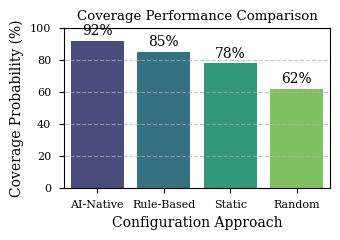
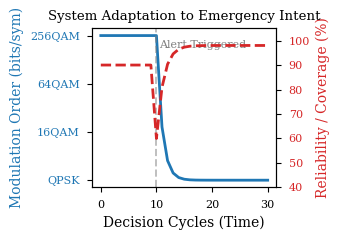
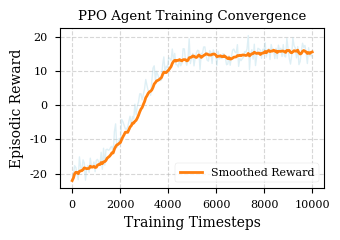

These figures' Python source, in order:

import matplotlib.pyplot as plt
import seaborn as sns
import numpy as np
import pandas as pd
import os
from pathlib import Path

# Configure Plot Styles for IEEE Papers
plt.style.use('seaborn-v0_8-paper')
sns.set_palette("colorblind")
plt.rcParams['font.family'] = 'serif'
plt.rcParams['font.serif'] = ['Times New Roman'] + plt.rcParams['font.serif']
plt.rcParams['axes.labelsize'] = 10
plt.rcParams['font.size'] = 10
plt.rcParams['legend.fontsize'] = 8
plt.rcParams['xtick.labelsize'] = 8
plt.rcParams['ytick.labelsize'] = 8
plt.rcParams['figure.figsize'] = (3.5, 2.5) # IEEE single column width is ~3.5 inches
plt.rcParams['savefig.dpi'] = 300
plt.rcParams['figure.autolayout'] = True

OUTPUT_DIR = Path("figs")
OUTPUT_DIR.mkdir(exist_ok=True)

def plot_coverage_comparison():
    """Figure 1: Coverage Comparison"""
    # Data from Table III
    data = {
        'Method': ['AI-Native', 'Rule-Based', 'Static', 'Random'],
        'Coverage (%)': [92, 85, 78, 62]
    }
    df = pd.DataFrame(data)

    plt.figure()
    ax = sns.barplot(x='Method', y='Coverage (%)', data=df, hue='Method', palette='viridis', legend=False)
    
    # Add value labels
    for i in ax.containers:
        ax.bar_label(i, fmt='%.0f%%', label_type='edge', padding=2)

    plt.title('Coverage Performance Comparison')
    plt.ylabel('Coverage Probability (%)')
    plt.xlabel('Configuration Approach')
    plt.ylim(0, 100)
    plt.grid(axis='y', linestyle='--', alpha=0.7)
    
    save_path = OUTPUT_DIR / "fig_coverage.png"
    plt.savefig(save_path, bbox_inches='tight')
    print(f"Saved {save_path}")
    plt.close()

def plot_adaptation_dynamics():
    """Figure 2: Adaptation Dynamics (Time Series)"""
    # Simulate adaptation to emergency intent
    timesteps = np.arange(0, 31)
    
    # Intent switch at t=10
    switch_time = 10
    
    # Modulation Order (simulated as continuous for smooth plot, or steps)
    # Starts at 256QAM (8 bits/sym), drops to QPSK (2 bits/sym)
    modulation_bits = np.zeros_like(timesteps, dtype=float)
    modulation_bits[:switch_time] = 8.0 # 256 QAM
    
    # Exponential decay to 2 (QPSK)
    for t in range(switch_time, len(timesteps)):
        decay = np.exp(-1.0 * (t - switch_time))
        val = 2.0 + (8.0 - 2.0) * decay
        modulation_bits[t] = val

    # Coverage Dip and Recovery
    coverage = np.zeros_like(timesteps, dtype=float)
    coverage[:switch_time] = 90.0
    
    # At switch, interference spikes (simulated cause of needed adaptation) or just intent change
    # Let's say intent changed to Emergency, requiring higher reliability.
    # Current config (256QAM) yields low reliability for emergency.
    # Recovery track
    for t in range(switch_time, len(timesteps)):
        recovery = 1.0 - np.exp(-0.8 * (t - switch_time))
        coverage[t] = 60.0 + (98.0 - 60.0) * recovery

    fig, ax1 = plt.subplots()

    color = 'tab:blue'
    ax1.set_xlabel('Decision Cycles (Time)')
    ax1.set_ylabel('Modulation Order (bits/sym)', color=color)
    ax1.plot(timesteps, modulation_bits, color=color, linestyle='-', linewidth=2, label='Modulation (bits)')
    ax1.tick_params(axis='y', labelcolor=color)
    ax1.set_yticks([2, 4, 6, 8])
    ax1.set_yticklabels(['QPSK', '16QAM', '64QAM', '256QAM'])
    
    # Highlight switch event
    ax1.axvline(x=switch_time, color='gray', linestyle='--', alpha=0.5, label='Intent Change')
    ax1.text(switch_time + 0.5, 7.5, 'Alert Triggered', fontsize=8, color='gray')

    ax2 = ax1.twinx()
    color = 'tab:red'
    ax2.set_ylabel('Reliability / Coverage (%)', color=color)
    ax2.plot(timesteps, coverage, color=color, linestyle='--', linewidth=2, label='Reliability')
    ax2.tick_params(axis='y', labelcolor=color)
    ax2.set_ylim(40, 105)

    plt.title('System Adaptation to Emergency Intent')
    save_path = OUTPUT_DIR / "fig_adaptation.png"
    plt.savefig(save_path, bbox_inches='tight')
    print(f"Saved {save_path}")
    plt.close()

def plot_learning_curve():
    """Figure 3: PPO Training Reward Curve"""
    # Simulate a typical PPO learning curve
    timesteps = np.linspace(0, 10000, 200)
    
    # Logistics curve for learning
    # R(t) = R_max / (1 + e^-k(t-t0)) + noise
    r_min = -20
    r_max = 15
    k = 0.0015
    t0 = 2500
    
    mean_reward = r_min + (r_max - r_min) / (1 + np.exp(-k * (timesteps - t0)))
    
    # Add noise
    std_dev = 2.0
    noise = np.random.normal(0, std_dev, len(timesteps))
    noisy_reward = mean_reward + noise
    
    # Smooth for the line
    smoothed_reward = pd.Series(noisy_reward).rolling(window=10, min_periods=1).mean()
    
    plt.figure()
    # Plot raw data as faint background
    plt.plot(timesteps, noisy_reward, color='lightblue', alpha=0.4, linewidth=1)
    # Plot smoothed
    plt.plot(timesteps, smoothed_reward, color='tab:orange', linewidth=2, label='Smoothed Reward')
    
    plt.title('PPO Agent Training Convergence')
    plt.xlabel('Training Timesteps')
    plt.ylabel('Episodic Reward')
    plt.legend(loc='lower right')
    plt.grid(True, linestyle='--', alpha=0.5)
    
    save_path = OUTPUT_DIR / "fig_learning.png"
    plt.savefig(save_path, bbox_inches='tight')
    print(f"Saved {save_path}")
    plt.close()

if __name__ == "__main__":
    print("Generating IEEE Paper Figures...")
    plot_coverage_comparison()
    plot_adaptation_dynamics()
    plot_learning_curve()
    print("All figures generated successfully.")
